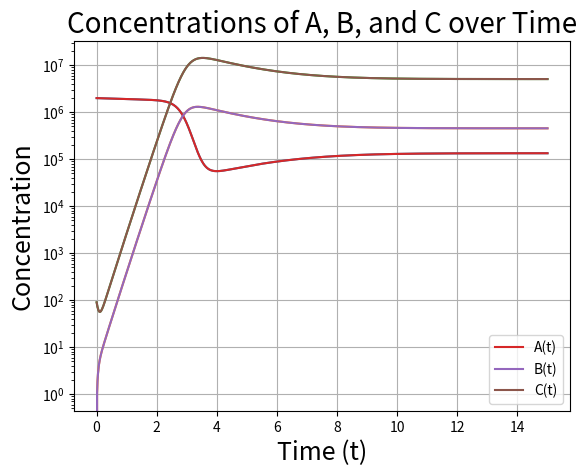

Write the Python code that produced this figure.
from scipy.integrate import odeint
import numpy as np
import matplotlib.pyplot as plt

def odes(x, t):
    # constants
    a1 = 3e5
    a2 = 0.2
    a3 = 4e-7
    a4 = 0.6
    a5 = 8
    a6 = 90

    # assign each ODE to a vector element
    A = x[0]
    B = x[1]
    C = x[2]

    # define each ODE
    dAdt = a1 - a2*A - a3*A*C
    dBdt = a3*A*C - a4*B
    dCdt = -a3*A*C - a5*C + a6*B

    return [dAdt, dBdt, dCdt]

# initial conditions
x0 = [2e6, 0, 90]

# test the defined odes
# print(odes(x=x0,t=0))

# declare a time vector (time window)
t = np.linspace(0,15,1000)
x = odeint(odes,x0,t)

A = x[:,0]
B = x[:,1]
C = x[:,2]

# plot the results
plt.semilogy(t,A)
plt.semilogy(t,B)
plt.semilogy(t,C)

plt.plot(t, A, label='A(t)')
plt.plot(t, B, label='B(t)')
plt.plot(t, C, label='C(t)')

plt.xlabel('Time (t)', fontsize=18)  # Increased font size for X-axis label
plt.ylabel('Concentration', fontsize=18)  # Increased font size for Y-axis label
plt.title('Concentrations of A, B, and C over Time', fontsize=20)  # Increased font size for title
plt.legend()
plt.grid(True)

plt.show()